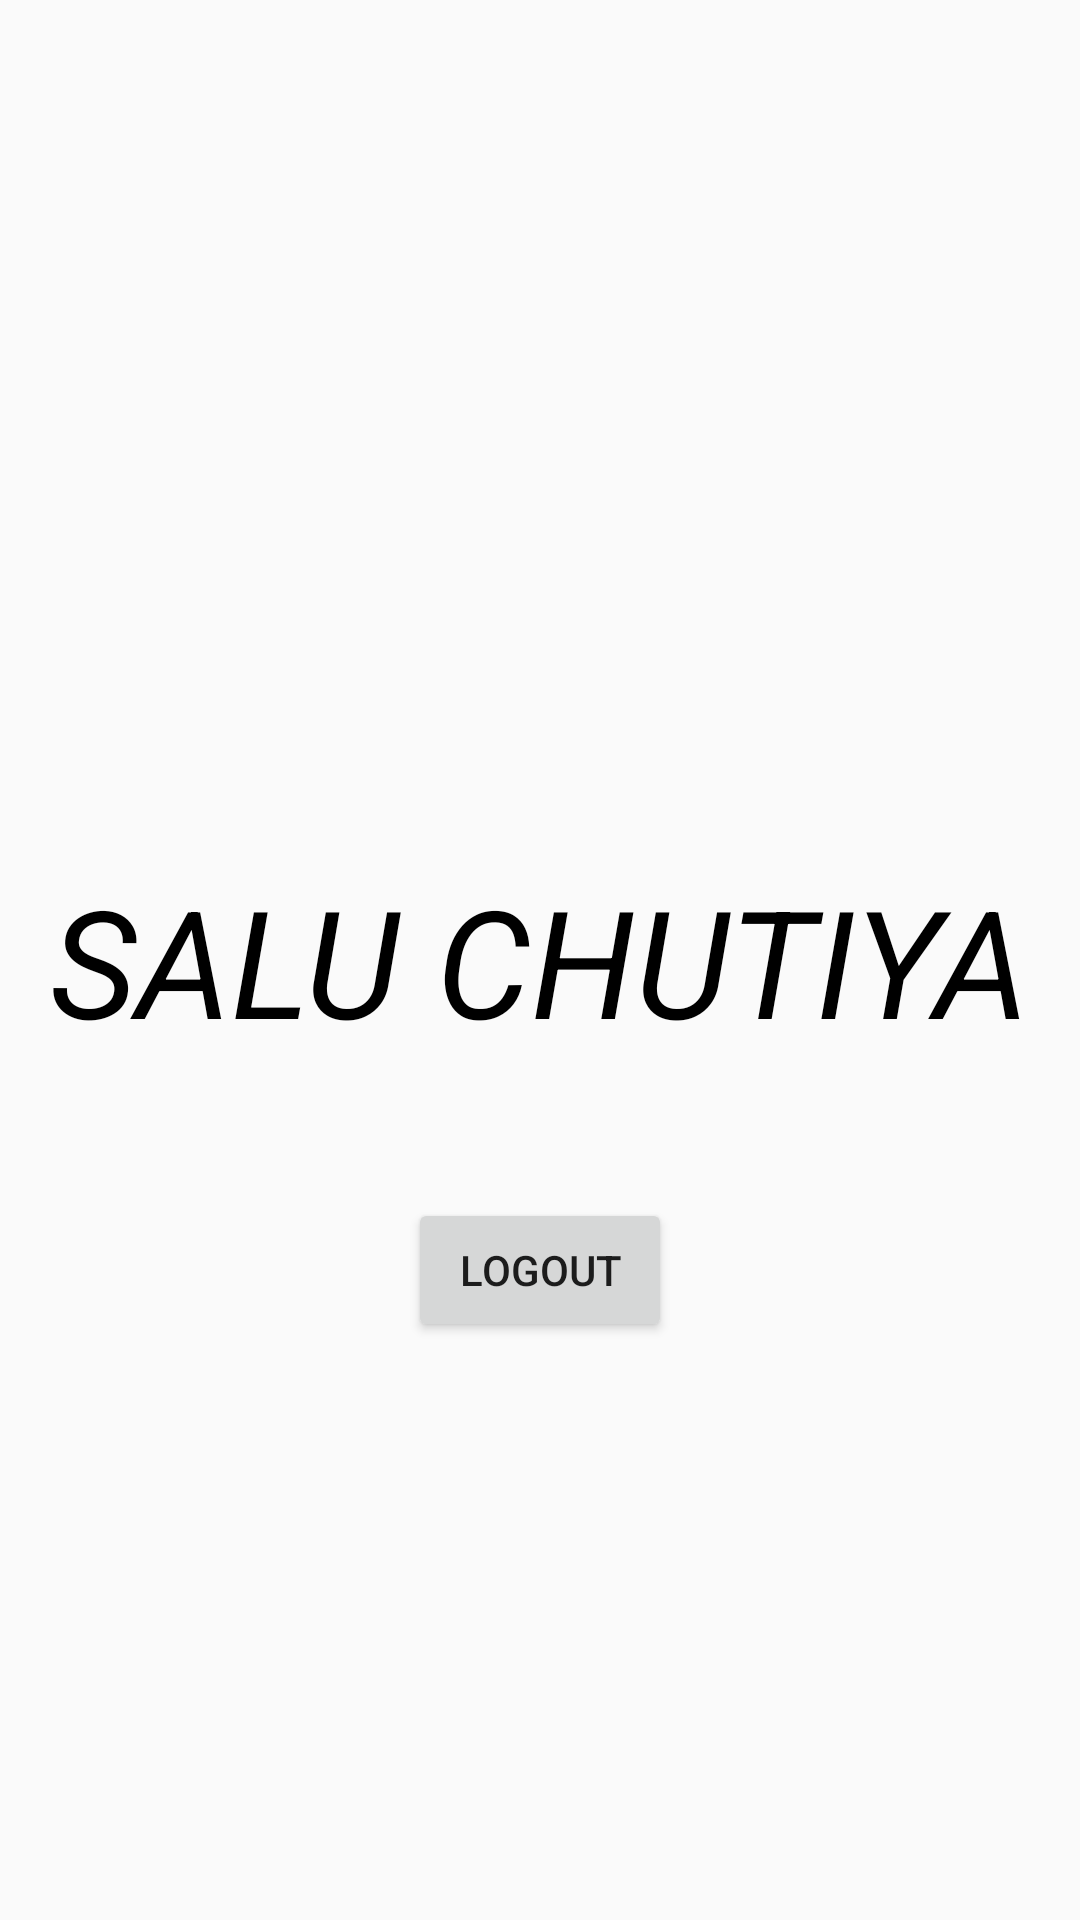

Write the Android layout XML for this screen, with the resource values it uses.
<!-- AndroidManifest.xml: application theme Theme.Clash -->
<!-- res/layout/activity_mainpage.xml -->
<?xml version="1.0" encoding="utf-8"?>
<androidx.constraintlayout.widget.ConstraintLayout xmlns:android="http://schemas.android.com/apk/res/android"
    xmlns:app="http://schemas.android.com/apk/res-auto"
    xmlns:tools="http://schemas.android.com/tools"
    android:layout_width="match_parent"
    android:layout_height="match_parent"
    tools:context=".mainpage">

    <TextView
        android:id="@+id/textView10"
        android:layout_width="wrap_content"
        android:layout_height="wrap_content"
        android:text="SALU CHUTIYA"
        android:textColor="@color/black"



        android:textSize="50dp"
        android:textStyle="italic"
        app:layout_constraintBottom_toBottomOf="parent"
        app:layout_constraintEnd_toEndOf="parent"
        app:layout_constraintStart_toStartOf="parent"
        app:layout_constraintTop_toTopOf="parent" />

    <Button
        android:id="@+id/logoutbtn"
        android:layout_width="wrap_content"
        android:layout_height="wrap_content"
        android:layout_marginTop="46dp"
        android:text="logout"
        app:layout_constraintEnd_toEndOf="parent"
        app:layout_constraintStart_toStartOf="parent"
        app:layout_constraintTop_toBottomOf="@+id/textView10" />
</androidx.constraintlayout.widget.ConstraintLayout>
<!-- resources referenced by this layout -->
<resources>
  <color name="black">#FF000000</color>
  <style name="Theme.Clash" parent="Theme.AppCompat.DayNight.NoActionBar">
          
          <item name="colorPrimary">@color/red_500</item>
          <item name="colorPrimaryVariant">#090909</item>
          <item name="colorOnPrimary">@color/white</item>
          
          <item name="colorSecondary">@color/teal_200</item>
          <item name="colorSecondaryVariant">@color/teal_700</item>
          <item name="colorOnSecondary">@color/black</item>
          
          <item name="android:statusBarColor" tools:targetApi="l">?attr/colorPrimaryVariant</item>
          
  
  
      </style>
  <color name="red_500">#EE0000</color>
  <color name="white">#FFFFFFFF</color>
  <color name="teal_200">#FF03DAC5</color>
  <color name="teal_700">#FF018786</color>
</resources>
